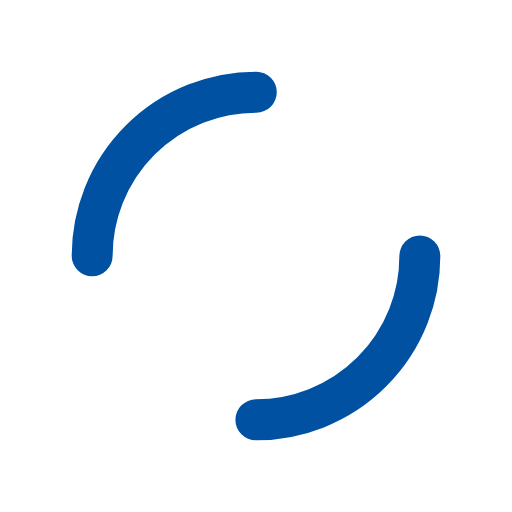
t = 0.00 s
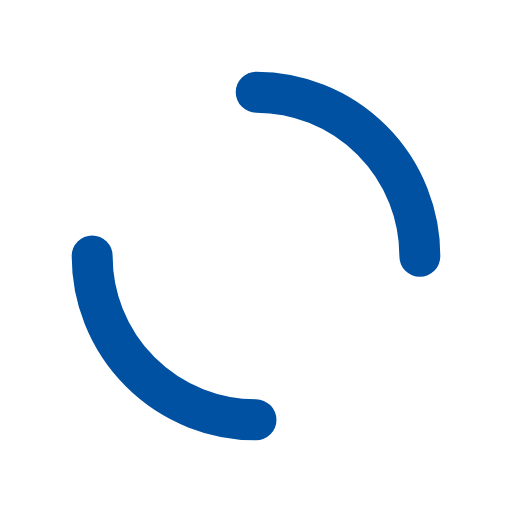
t = 0.25 s
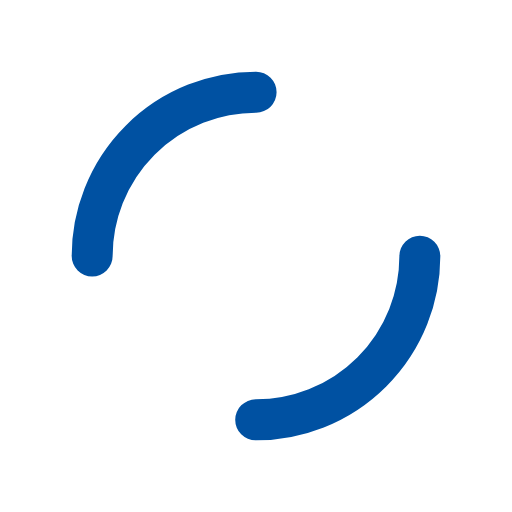
t = 0.50 s
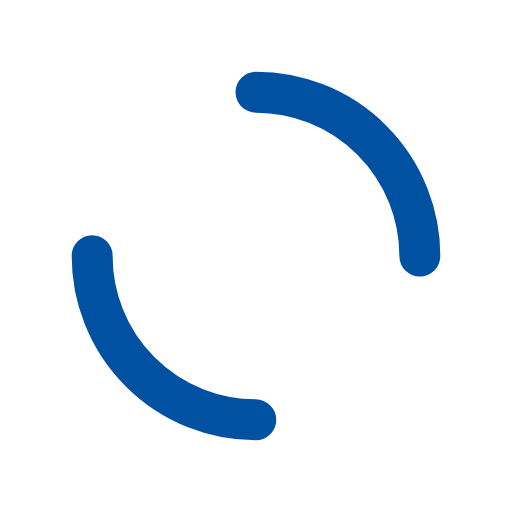
t = 0.75 s

The animated SVG that drew these frames (rendered in a browser with its animation timeline set to each time). Animation: 1 SMIL element (animateTransform=1); one cycle of 1.00 s, repeats indefinitely.

<?xml version="1.0" encoding="utf-8"?>
<svg xmlns="http://www.w3.org/2000/svg" xmlns:xlink="http://www.w3.org/1999/xlink" style="margin: auto; background: none; display: block; shape-rendering: auto;" width="200px" height="200px" viewBox="0 0 100 100" preserveAspectRatio="xMidYMid">
<circle cx="50" cy="50" r="32" stroke-width="8" stroke="#0051a2" stroke-dasharray="50.26548245743669 50.26548245743669" fill="none" stroke-linecap="round">
  <animateTransform attributeName="transform" type="rotate" repeatCount="indefinite" dur="1s" keyTimes="0;1" values="0 50 50;360 50 50"></animateTransform>
</circle>
<!-- [ldio] generated by https://loading.io/ --></svg>